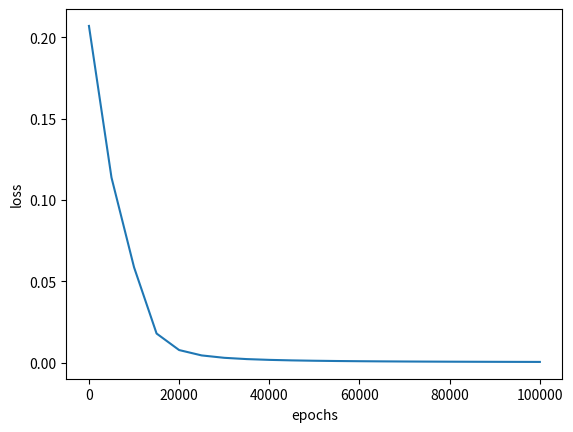

Generate this figure with matplotlib:
# coding=utf-8
import numpy as np
import matplotlib.pyplot as plt
# 输入数据
X = np.array([[0,0],[0,1], [1,0],[1,1]])
# 标签
T = np.array([[0],[1],[1],[0]])
# 定义一个2层的神经网络：2-10-1
# 输入层2个神经元，隐藏层10个神经元，输出层1个神经元
# 输入层到隐藏层的权值初始化，2行10列
W1 = np.random.random([2,10])
# 隐藏层到输出层的权值初始化，10行1列
W2 = np.random.random([10,1])
# 初始化偏置值，偏置值的初始化一般可以取0，或者一个比较小的常数，如0.1
# 隐藏层的10个神经元偏置
b1 = np.zeros([10])
# 输出层的1个神经元偏置
b2 = np.zeros([1])
# 学习率设置
lr = 0.1
# 定义训练周期数
epochs = 100001
# 定义测试周期数
test = 5000
# 定义sigmoid函数
def sigmoid(x):
 return 1/(1+np.exp(-x))
# 定义sigmoid函数导数
def dsigmoid(x):
 return x*(1-x)
# 更新权值和偏置值
def update():
 global X,T,W1,W2,lr,b1,b2
 # 隐藏层输出
 L1 = sigmoid(np.dot(X,W1) + b1)
 # 输出层输出
 L2 = sigmoid(np.dot(L1,W2) + b2)
 # 根据公式4.41，求输出层的学-习信号  T-L2是error 也是
 delta_L2 = (T - L2) *dsigmoid(L2)
 print(f'T-L2={T-L2}')
 # 根据公式4.42，求隐藏层的学习信号
 delta_L1 = delta_L2.dot(W2.T) *dsigmoid(L1)
 # 根据公式4.44，求隐藏层到输出层的权值改变
 # 由于一次计算了多个样本，所以需要求平均
 delta_W2 =lr*L1.T.dot(delta_L2) /X.shape[0]
# 根据公式4.45，求输入层到隐藏层的权值改变
# 由于一次计算了多个样本，所以需要求平均
 delta_W1 =lr*X.T.dot(delta_L1) / X.shape[0]
 # 更新权值
 W2 =W2 + delta_W2
 W1 =W1 + delta_W1
 # 改变偏置值
 # 由于一次计算了多个样本，所以需要求平均
 b2 =b2 +lr*np.mean(delta_L2, axis=0)
 b1 =b1 +lr*np.mean(delta_L1, axis=0)
# 定义空list用于保存loss
loss = []
# 训练模型
for i in range(epochs):
 # 更新权值
    update()
 # 每训练5000次计算一次loss值
    if i %test == 0:
 # 隐藏层输出
       L1 = sigmoid(np.dot(X,W1) + b1)
 # 输出层输出
       L2 =sigmoid(np.dot(L1,W2) + b2)
 # 计算loss值
       print('epochs:',i,'loss:',np.mean(np.square(T - L2) / 2))
 # 保存loss值
       loss.append(np.mean(np.square(T - L2) / 2))
# 画图训练周期数与loss的关系图
plt.plot(range(0,epochs,test),loss)
plt.xlabel('epochs')
plt.ylabel('loss')
plt.show()
# 隐藏层输出
L1 = sigmoid(np.dot(X,W1) + b1)
# 输出层输出
L2 = sigmoid(np.dot(L1,W2) + b2)
print('output:')
print(L2)
# 因为最终的分类只有0和1，所以我们可以把
# 大于等于0.5的值归为1类，小于0.5的值归为0类
def predict(x):
 if x>=0.5:
  return 1
 else:
  return 0
# map会根据提供的函数对指定序列做映射
# 相当于依次把L2中的值放到predict函数中计算
# 然后打印出结果
print ('predict:')
for  i in map(predict,L2):
 print(i)
